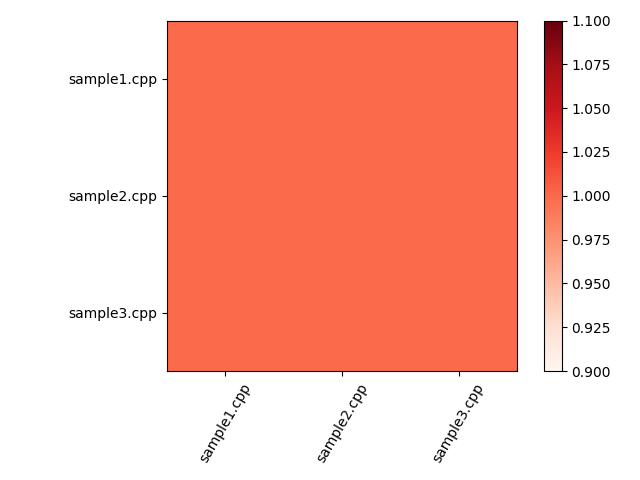

Values plotted in this chart, from the file beside it:
, sample1.cpp, sample2.cpp, sample3.cpp
sample1.cpp, 1.0, 1.0, 1.0
sample2.cpp, 1.0, 1.0, 1.0
sample3.cpp, 1.0, 1.0, 1.0
